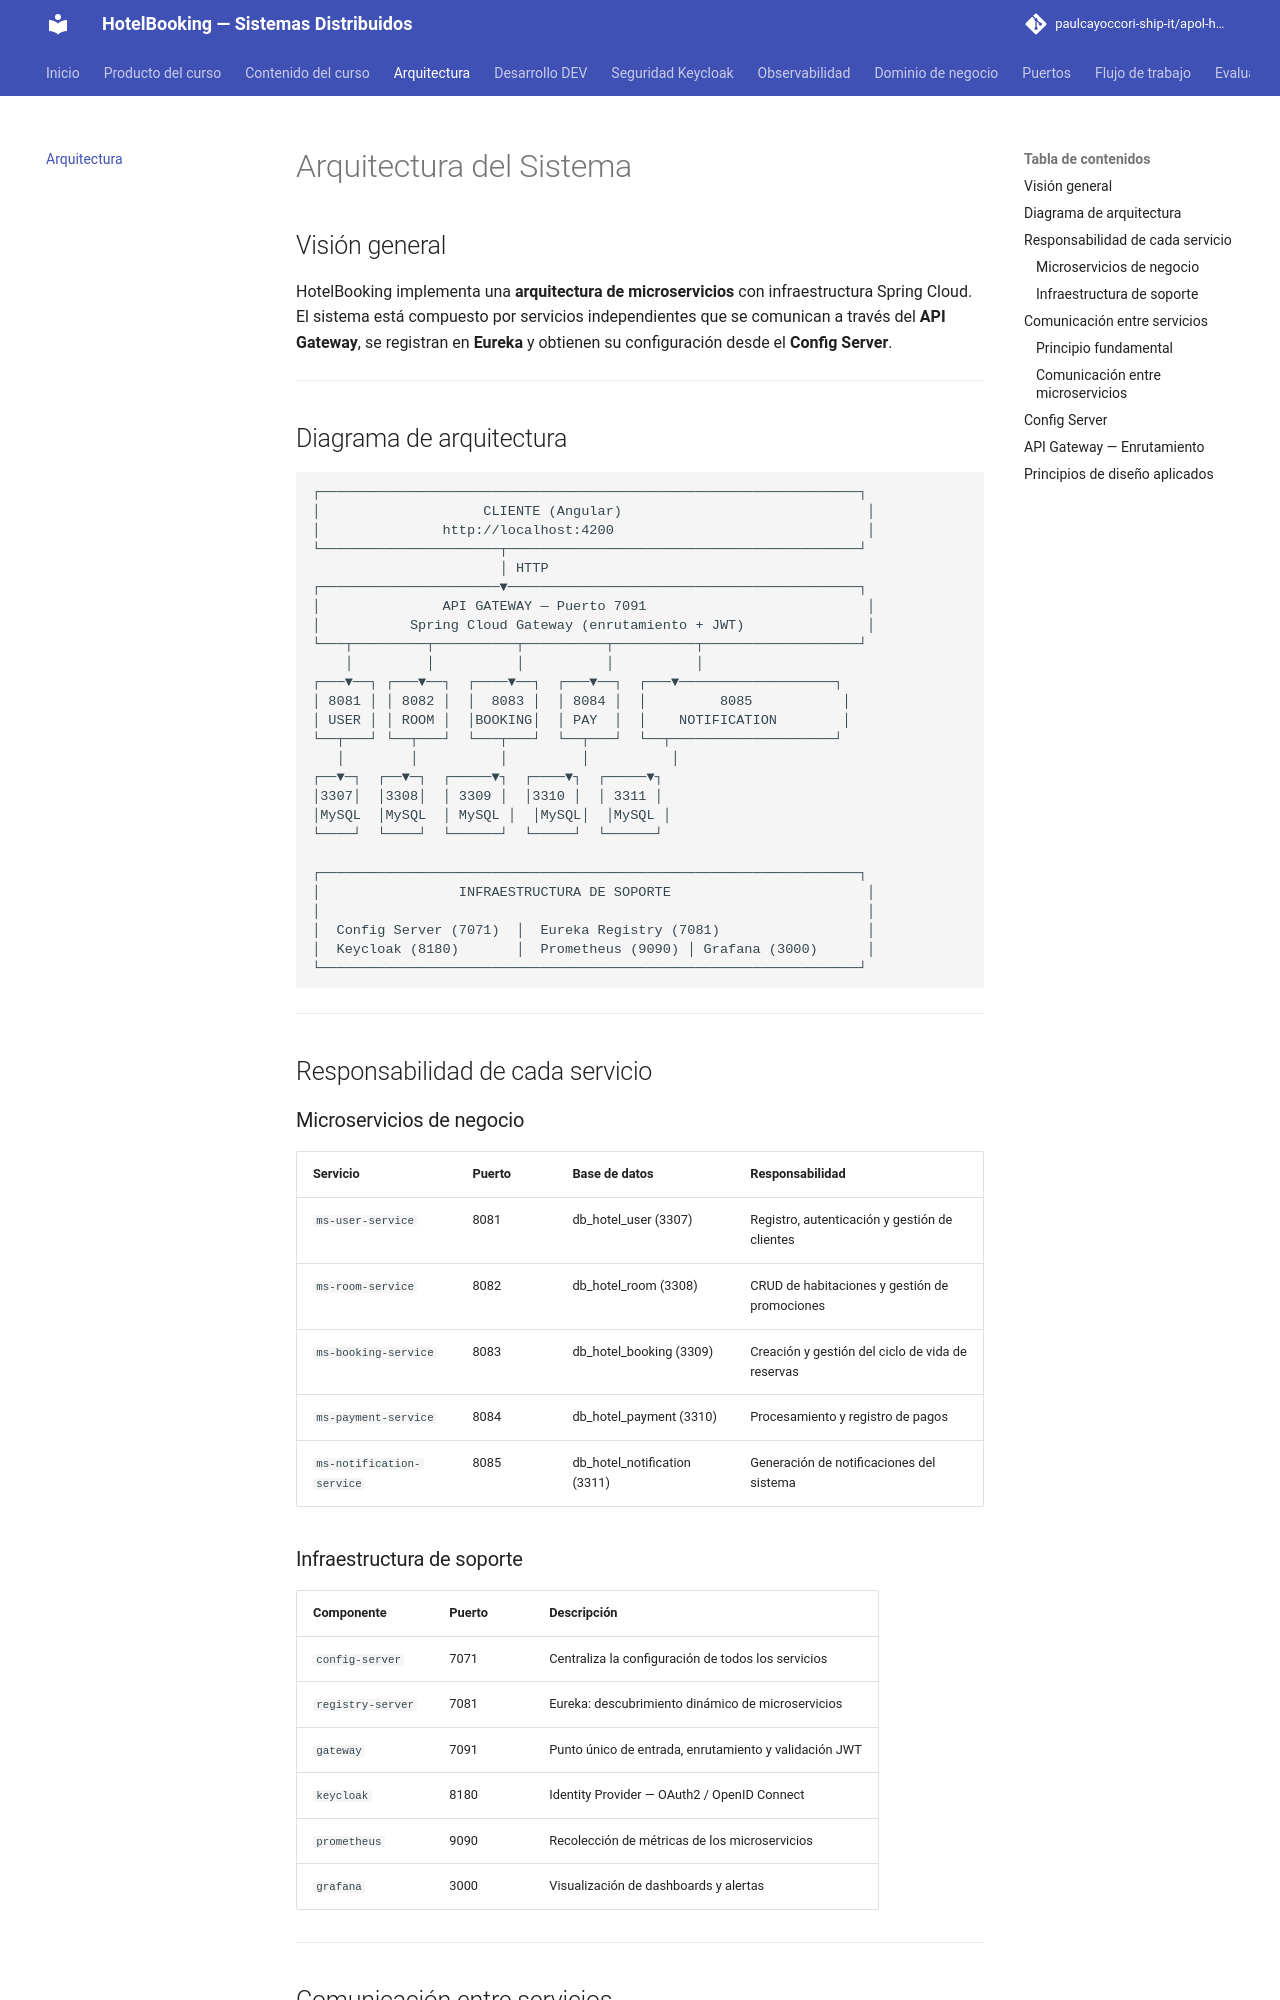

repository: paulcayoccori-ship-it/apol-hotelbooking · page: arquitectura/index.html · generator: mkdocs

# Arquitectura del Sistema

## Visión general

HotelBooking implementa una **arquitectura de microservicios** con infraestructura Spring Cloud. El sistema está compuesto por servicios independientes que se comunican a través del **API Gateway**, se registran en **Eureka** y obtienen su configuración desde el **Config Server**.

---

## Diagrama de arquitectura

```
┌──────────────────────────────────────────────────────────────────┐
│                    CLIENTE (Angular)                              │
│               http://localhost:4200                               │
└──────────────────────┬───────────────────────────────────────────┘
                       │ HTTP
┌──────────────────────▼───────────────────────────────────────────┐
│               API GATEWAY — Puerto 7091                           │
│           Spring Cloud Gateway (enrutamiento + JWT)               │
└───┬─────────┬──────────┬──────────┬──────────┬───────────────────┘
    │         │          │          │          │
┌───▼──┐ ┌───▼──┐  ┌────▼──┐  ┌───▼──┐  ┌───▼───────────────────┐
│ 8081 │ │ 8082 │  │  8083 │  │ 8084 │  │         8085           │
│ USER │ │ ROOM │  │BOOKING│  │ PAY  │  │    NOTIFICATION        │
└──┬───┘ └──┬───┘  └───┬───┘  └──┬───┘  └──┬────────────────────┘
   │        │          │         │          │
┌──▼─┐  ┌──▼─┐  ┌─────▼┐  ┌────▼┐  ┌─────▼┐
│3307│  │3308│  │ 3309 │  │3310 │  │ 3311 │
│MySQL  │MySQL  │ MySQL │  │MySQL│  │MySQL │
└────┘  └────┘  └──────┘  └─────┘  └──────┘

┌──────────────────────────────────────────────────────────────────┐
│                 INFRAESTRUCTURA DE SOPORTE                        │
│                                                                   │
│  Config Server (7071)  │  Eureka Registry (7081)                  │
│  Keycloak (8180)       │  Prometheus (9090) │ Grafana (3000)      │
└──────────────────────────────────────────────────────────────────┘
```

---

## Responsabilidad de cada servicio

### Microservicios de negocio

| Servicio | Puerto | Base de datos | Responsabilidad |
|---|---|---|---|
| `ms-user-service` | 8081 | db_hotel_user (3307) | Registro, autenticación y gestión de clientes |
| `ms-room-service` | 8082 | db_hotel_room (3308) | CRUD de habitaciones y gestión de promociones |
| `ms-booking-service` | 8083 | db_hotel_booking (3309) | Creación y gestión del ciclo de vida de reservas |
| `ms-payment-service` | 8084 | db_hotel_payment (3310) | Procesamiento y registro de pagos |
| `ms-notification-service` | 8085 | db_hotel_notification (3311) | Generación de notificaciones del sistema |
